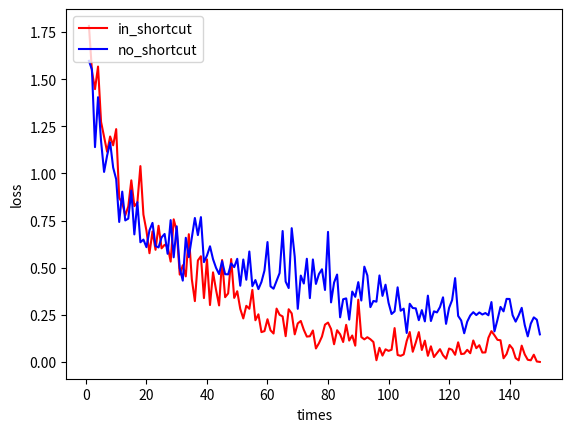

The matplotlib source for this figure:
import matplotlib.pyplot as plt

x = [1,2,3,4,5,6,7,8,9,10,11,12,13,14,15,16,17,18,19,20,21,22,23,24,25,26,27,28,29,30,31,32,33,34,35,36,37,38,39,40,41,42,43,44,45,46,47,48,49,50,
51,52,53,54,55,56,57,58,59,60,61,62,63,64,65,66,67,68,69,70,71,72,73,74,75,76,77,78,79,80,81,82,83,84,85,86,87,88,89,90,91,92,93,94,95,96,97,98,99,100,
101,102,103,104,105,106,107,108,109,110,111,112,113,114,115,116,117,118,119,120,121,122,123,124,125,126,127,128,129,130,131,132,133,134,135,136,137,138,139,140,
141,142,143,144,145,146,147,148,149,150]

in_short_loss = [1.7821,1.5404,1.4471,1.5666,1.2736,1.1947,1.1151,1.1959,1.1492,1.2350,0.8702,0.8447,0.7779,0.8252,0.9635,0.8267,0.8449,1.0390,0.7820,0.6968,0.5772,0.6926,0.5953,
0.7226,0.6032,0.6217,0.6133,0.5328,0.7567,0.6950,0.4637,0.5133,0.4544,0.6780,0.4386,0.3232,0.5387,0.5611,0.3394,0.5446,0.3025,0.4757,0.3829,0.3004,0.5411,0.3440,0.3641,0.5461,0.3403,0.3757,
0.2822,0.2314,0.2983,0.2827,0.3829,0.2218,0.2533,0.1589,0.1642,0.2272,0.1683,0.1515,0.2836,0.2508,0.2420,0.1373,0.2802,0.2581,0.1470,0.2051,0.2180,0.1711,0.1352,0.1370,0.1675,0.0722,0.1001,
0.1356,0.1985,0.2095,0.1754,0.0946,0.1689,0.1474,0.1065,0.1976,0.1141,0.1410,0.0870,0.3308,0.1328,0.1205,0.1318,0.1211,0.1064,0.0099,0.0758,0.0344,0.0677,0.0594,0.0655,0.1802,0.0377,0.0331,
0.0406,0.1118,0.1594,0.0548,0.1040,0.1589,0.0641,0.1137,0.0333,0.0837,0.0268,0.0473,0.0685,0.0365,0.0180,0.0718,0.0654,0.0386,0.1049,0.0426,0.0448,0.0651,0.0470,0.1146,0.0738,0.0895,0.0506,
0.0514,0.1289,0.1640,0.1422,0.1179,0.1157,0.0203,0.0426,0.0907,0.0713,0.0211,0.0094,0.0872,0.0409,0.0123,0.0096,0.0391,0.0031,0.0009]

not_short_loss = [1.5970,1.5500,1.1396,1.4042,1.1721,1.0082,1.0947,1.1651,1.0312,0.9691,0.7428,0.9036,0.7511,0.7605,0.9094,0.6769,0.8477,0.6352,0.6494,0.6093,0.6986,0.7379,0.6158,
0.6077,0.6610,0.6793,0.5741,0.7526,0.5555,0.7197,0.4981,0.4320,0.6590,0.5565,0.6616,0.7638,0.6731,0.7685,0.5300,0.5646,0.6139,0.5457,0.4996,0.4667,0.5351,0.4660,0.4652,0.5230,0.5035,0.5475,
0.4048,0.5438,0.4365,0.5863,0.4023,0.4348,0.3869,0.4249,0.4853,0.6364,0.4015,0.3889,0.4301,0.4719,0.6948,0.4267,0.3925,0.7099,0.5582,0.2824,0.4587,0.4165,0.5478,0.3390,0.5441,0.4143,0.4668,
0.4920,0.3823,0.6903,0.3165,0.4216,0.4641,0.2374,0.3331,0.3377,0.2251,0.3739,0.3461,0.4240,0.3264,0.5059,0.4592,0.2914,0.3241,0.3203,0.4593,0.3509,0.4103,0.3145,0.2550,0.2690,0.3963,0.2722,
0.2833,0.1544,0.3092,0.2865,0.2849,0.2222,0.2755,0.2157,0.3522,0.2177,0.2691,0.2634,0.2918,0.3434,0.2028,0.2871,0.3284,0.4451,0.2448,0.2206,0.1529,0.2145,0.2472,0.2645,0.2494,0.2631,0.2522,
0.2600,0.2482,0.3181,0.1628,0.2245,0.2925,0.2689,0.3350,0.3346,0.2484,0.2145,0.2475,0.2876,0.1968,0.1363,0.2038,0.2371,0.2247,0.1470]

plt.plot(x,in_short_loss,color = 'r', label = 'in_shortcut')
plt.plot(x,not_short_loss,color = 'b', label = 'no_shortcut')
plt.xlabel('times')
plt.ylabel('loss')
plt.legend(loc = 'upper left')
plt.show()